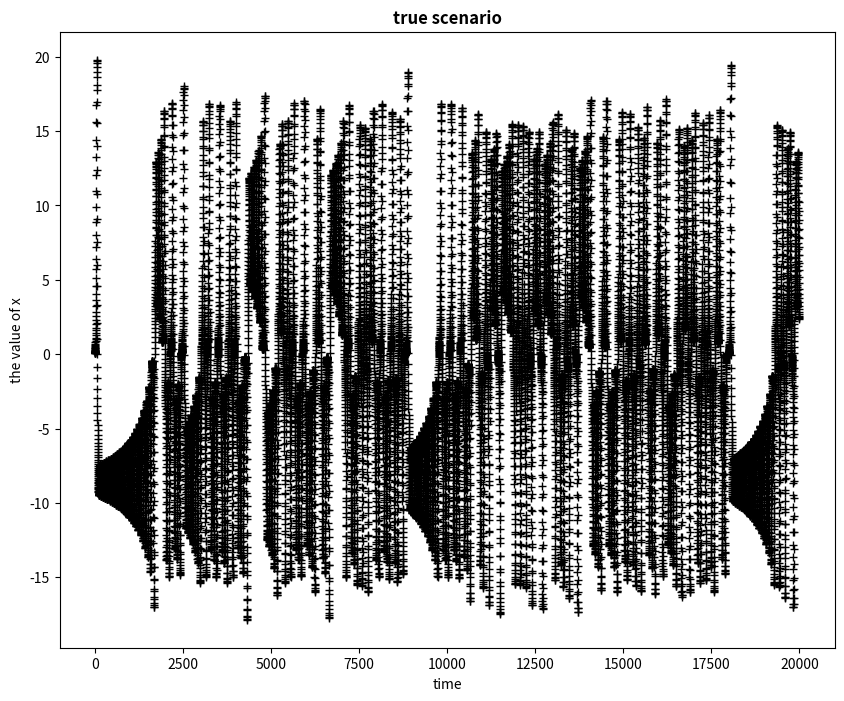
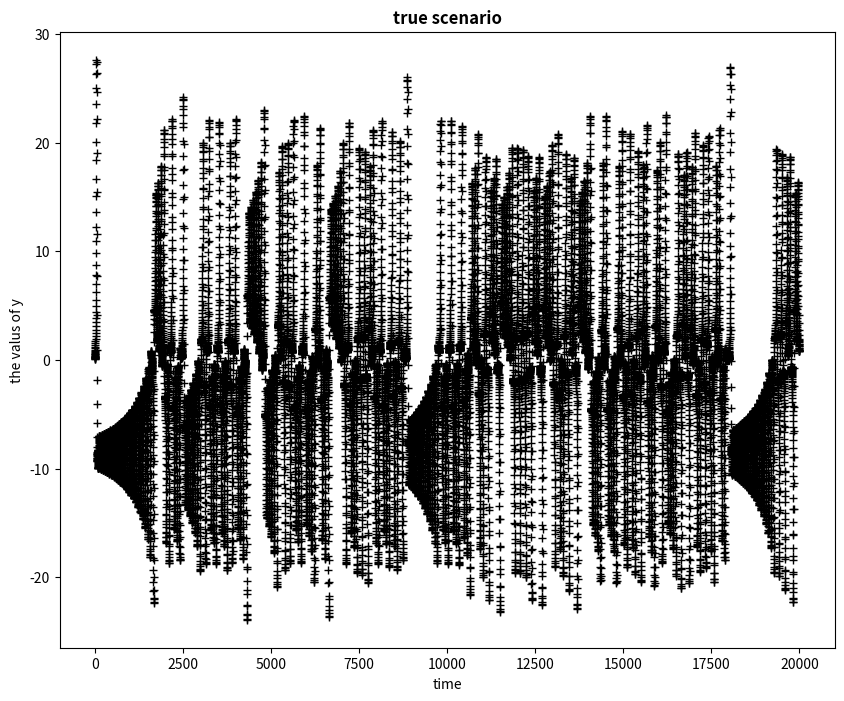
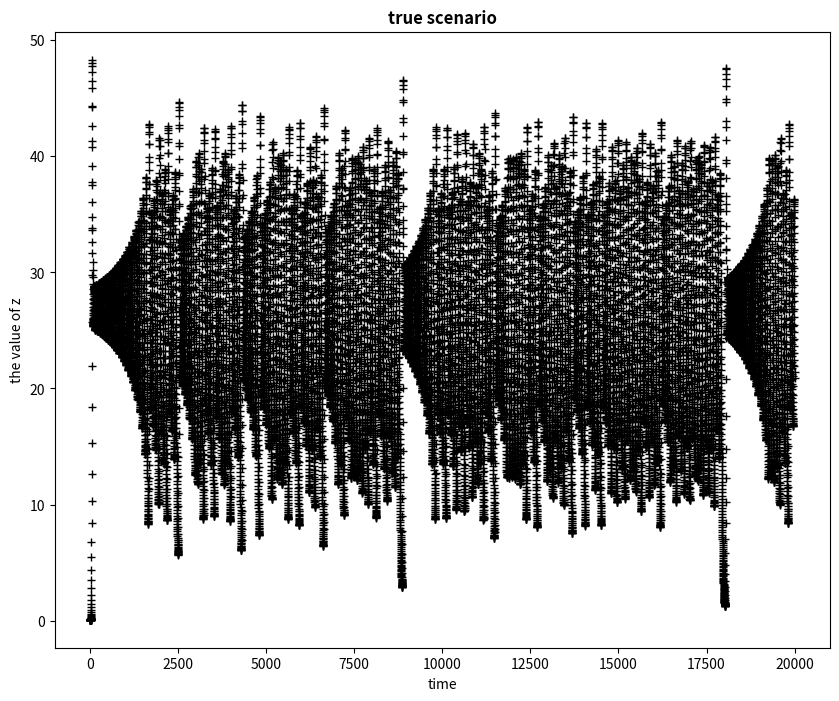
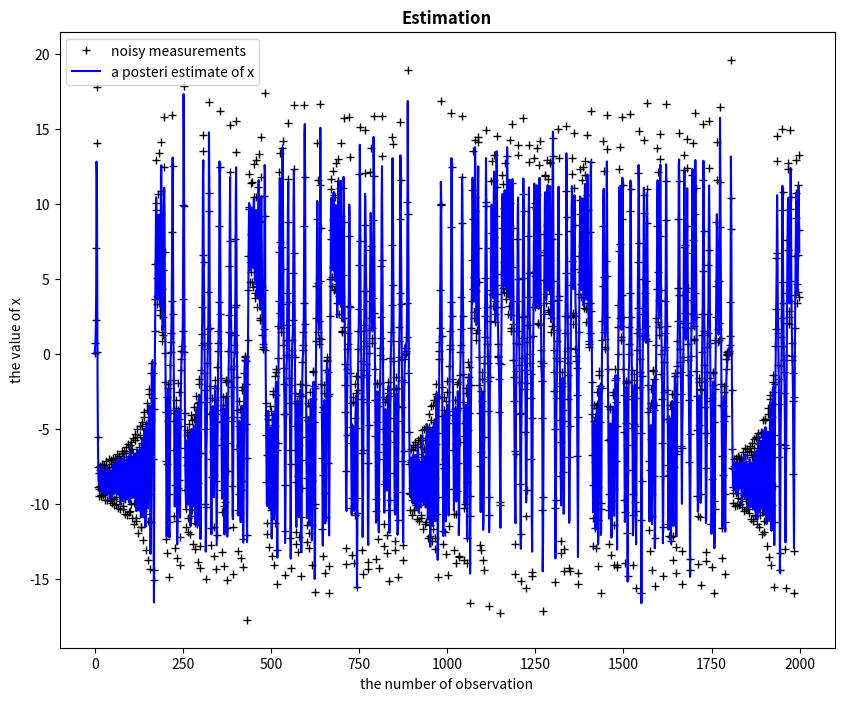
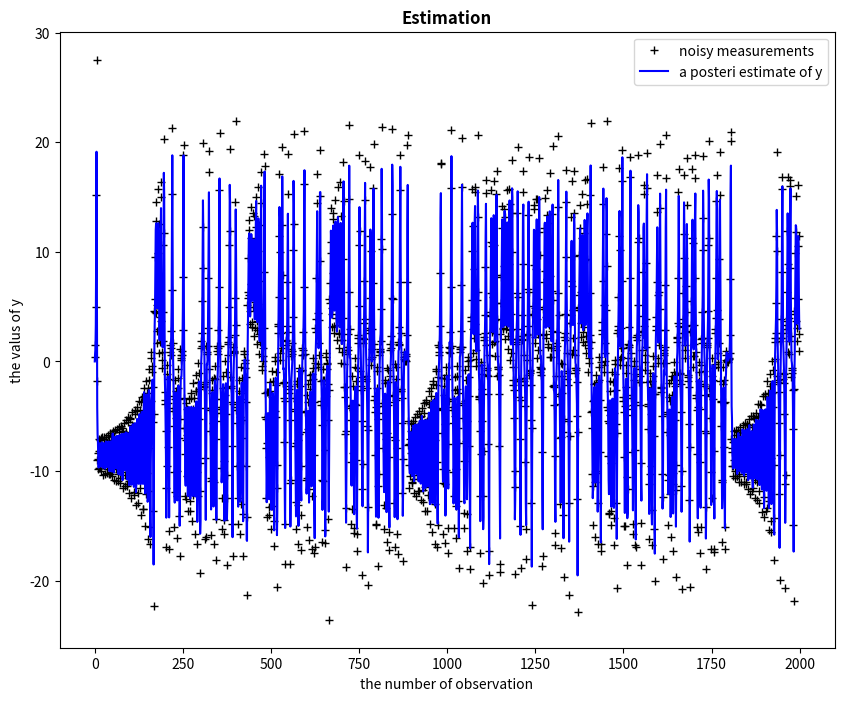
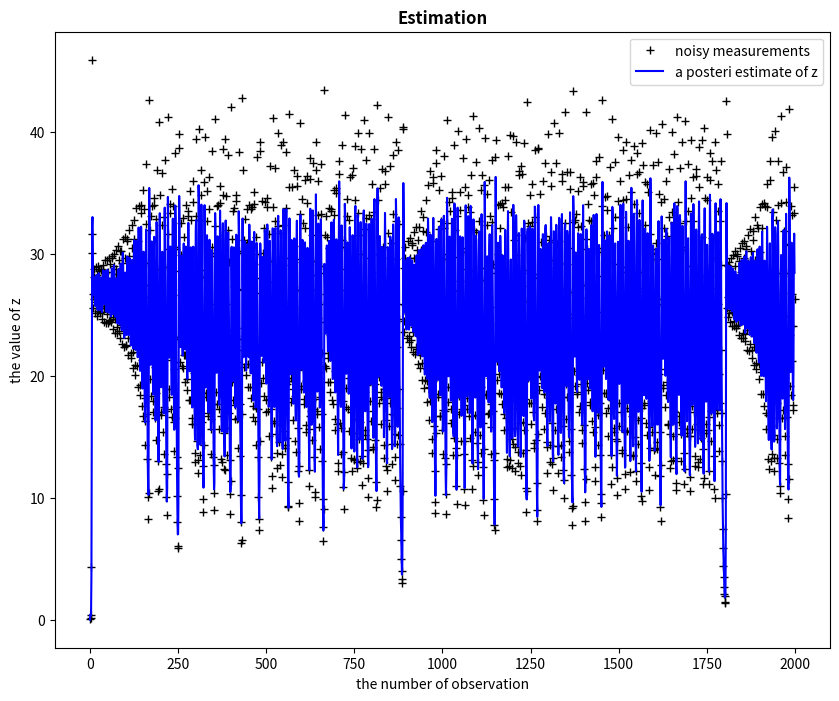

Here is the Python script that generated these plots, in order:
# -*- coding: utf-8 -*-
import numpy as np
import matplotlib.pyplot as plt
import pandas as pd
from scipy.integrate import odeint
import matplotlib.pyplot as plt
from mpl_toolkits.mplot3d.axes3d import Axes3D


def lorenz(u, t, s, b, r):
    x = u[0]
    y = u[1]
    z = u[2]
    dxdt = -s * x + s * y
    dydt = -x * z + r * x - y
    dzdt = x * y - b * z
    return([dxdt, dydt, dzdt])

# parameters
s = 10
b = 8.0 / 3.0
r = 28

u0 = [0.1, 0.1, 0.1]

dt = 0.01
T = 200.0
times = np.arange(0.0, T, dt)

args = (s, b, r)
orbit = odeint(lorenz, u0, times, args)
#このorbitが真の値になる。(2000, 3)

true_x = orbit[:,0].tolist()
true_y = orbit[:,1].tolist()
true_z = orbit[:,2].tolist()

t = 0.1
#観測できる時間間隔を0.1とする。


n_iter = int(T*t**(-1))

y_x = []
y_y = []
y_z = []
#y_x, y_y, y_z はxについての観測データ

for i in range(int(T*t**(-1))):
    y_x.append(np.random.normal(true_x[i*10],0.1))
    y_y.append(np.random.normal(true_y[i*10],0.1))
    y_z.append(np.random.normal(true_z[i*10],0.1))
    #多分これで合ってる。
Y = np.array([y_x,y_y,y_z])
#これで列は期を表し、縦にそれぞれの変数ごとの観測値（x,y,z) が並ぶような行列を作ることができた。
Y[0,0]=None
Y[1,0]=None
Y[2,0]=None
#k=0の部分は使わないので後の可視化のため、0とした。

'''多分、以下変数は縦に並べるようにしたほうが資料と同じなのでそのようにする。'''

plt.rcParams['figure.figsize'] = (10, 8)


R = np.zeros((3,3))
R[0,0] = 0.01
R[1,1] = 0.01
R[2,2] = 0.01
'''あとで1に変える！！！'''
#観測データを得る際のシミュレーションとの誤差の分散
#すべての期に渡って、ノイズは同じであるとしている。それぞれの変数のノイズは互いに独立である。

Q = np.zeros((3,3))
Q[0,0] = 0.01
Q[1,1] = 0.01
Q[2,2] = 0.01
#シミュレーション内部のノイズ（撹乱項）の分散
#すべての期に渡って、ノイズは同じであるとしている。それぞれの変数のノイズは互いに独立であるとしている。

M = 20
#これがアンサンブルの大きさである。（20個データを毎回とってきて、分布に近似させる感じ。）

'''以下システム内のfの計算を行う。'''
K1=np.zeros(3)
K2=np.zeros(3)
K3=np.zeros(3)
K4=np.zeros(3)
u0 = np.zeros(3)
u0[0] = 0.01
u0[1] = 0.01
u0[2] = 0.01

x0 = u0

def g(x,y,z):
    output = np.zeros(3)
    s = 10
    b = 8.0 / 3.0
    r = 28
    output[0] = -s*(x-y)
    output[1] = r*x-y-x*z
    output[2] = x*y-b*z
    return output
deltat = 0.01
K1 = g(x0[0],x0[1],x0[2])
K2 = g(x0[0]+deltat*2**(-1)*K1[0], x0[1]+deltat*2**(-1)*K1[1], x0[2]+deltat*2**(-1)*K1[2])
K3 = g(x0[0]+deltat*2**(-1)*K2[0], x0[1]+deltat*2**(-1)*K2[1], x0[2]+deltat*2**(-1)*K2[2])
K4 = g(x0[0]+deltat*K3[0],x0[1]+deltat*K3[1],x0[2]+deltat*K3[2])
temp = K1+ 2*K2 + 2*K3 + K4
systemAddition = deltat*6**(-1)*temp
#これはシミュレーション内部で、x,y,z に対してどれだけ加算がなされるかを示す部分である。

systemAdditionCalc = np.array(systemAddition.tolist()*M)
#アンサンブルの大きさだけ作成した。
''''''

x_tilda = np.zeros((3*M, n_iter))
#各期のフィルター前の予測値がそれぞれアンサンブルメンバーごとに入る感じ。列は期を表し、行にアンサンブルメンバーが入る。
#このメンバーはM=2なら、x,y,z,x,y,z (実際は縦）というように格納される３つの塊が一つのアンサンブルメンバーである。


x_hat = np.zeros((3*M,n_iter))
#各期のフィルター後の予測値がそれぞれのアンサンブルメンバーごとに入る感じ。x_tildaの各要素が更新される感じ。


x_hat[:,0]=1
#初期値を与えた。最初のアンサンブルのイメージ。全部1とした。つまり０期目のアンサンブルを作った。

x_bar=np.zeros((3, n_iter))
#計算のためのスペース。列が期をあらわし、各列に変数が縦にはいっているようなかんじ。

P_bar=np.zeros((3, 3))
#計算のためのスペース。これは毎回の上書きを想定。

x_hat_output=np.zeros((3, n_iter))
#推定値を利用する場合に、アンサンブルの平均値を用いて計算されたもの、

K_bar=np.zeros((3,3))
# カルマンゲイン。これは変数の個数の列と行を持つ正方行列になると考えられる。

H = np.zeros((3,3))
H[0,0] = 1
H[1,1] = 1
H[2,2] = 1
#Hは対角行列を想定した。

for k in range(1,n_iter):#n_iter回更新されるn_iter個データはあるので。1, 2, ..., n_iter-1 まで出てくる
    '''予測'''
    v_temp = []
    for i in range(0,3*M):
        v_temp.append(np.random.normal(0, Q[0,0]**(0.5)))
        #本来は、各変数に対して撹乱項を計算すべきであるが、全部同じ分散なのでまとめて作成した。
        v = np.array(v_temp)
   # v = np.reshape(v,(15,1))    #これで縦ベクトルで、上からアンサンブルメンバー1に関する撹乱項3つ、メンバー2に関する撹乱項3つ、、という感じで収納されている。
   # x_hat_kminus = np.reshape(x_hat[:,k-1],(15,1))
    x_tilda[:,k] =x_hat[:,k-1] + systemAdditionCalc + v


    print('{0}期の予測分布（フィルター前）のアンサンブルは{1}'.format(k,x_tilda[:,k]))
    #前の期のアンサンブルを今期のアンサンブルとする。
    #ここは(15,)のarrayで計算している。
    #縦ベクトルではないが、こうしないとx_tildaの要素に上手く格納できなかった。


    '''フィルタリング'''
    reshaped_x_tilda = np.reshape(x_tilda[:,k], (M,3)).transpose()
    #これは、k期のアンサンブルメンバーが各列ごとに入っている感じ。M=2で、x = (x,y,z) の変数３つであれば、
    #0列目には最初のアンサンブルメンバーのx,y,z 、1列目には次のアンサンブルメンバーのx,y,z が入っている。
    summed_x_tilda = np.sum(reshaped_x_tilda, axis=1)
    x_bar[:,k] = M**(-1) * summed_x_tilda
    #(3,)の形に格納した。縦ベクトルではないが、便宜的にこれでOK

    tilda_bar = reshaped_x_tilda - np.reshape(x_bar[:,k], (3,1))
    #3行M列である。
    summed_tilda_bar = np.dot(tilda_bar, tilda_bar.transpose())
    #標本分散の計算であるが、試した結果これで良いっぽいぞ。
    #分解してそれぞれのアンサンブルメンバーごとにやる必要はなさおう。これは3行3列になる。

    P_bar = (M-1)**(-1)*summed_tilda_bar


    first = np.dot(P_bar, H.transpose())
    second_1 = np.dot(H, P_bar)
    second_2 = np.dot(second_1,H.transpose())
    second_inverse = np.linalg.inv(second_2 + R)

    K_bar = np.dot(first, second_inverse)

    #最後は逆行列の計算

    u_temp = []
    for i in range(0,3*M):
        u_temp.append(np.random.normal(0, Q[0,0]**(0.5)))
        #本来は、各変数に対して撹乱項を計算すべきであるが、全部同じ分散なのでまとめて作成した。
    u = np.array(u_temp)
    #これで縦ベクトルで、上からアンサンブルメンバー1に関する撹乱項3つ、メンバー2に関する撹乱項3つ、、という感じで収納されている。

    #ここでは、一つひとつのアンサンブルについて行列計算しないといけない。HやK_barは3*3の行列である。
    for i in range(0,M):
        inner = np.reshape(Y[:,k],(3,1)) - np.dot(H,np.reshape(x_tilda[i*3:(i+1)*3,k],(3,1)))+ np.reshape(u[i*3:(i+1)*3],(3,1))
        x_hat[i*3:(i+1)*3, k] = x_tilda[i*3:(i+1)*3,k] + np.reshape(np.dot(K_bar,inner),(3,))
        #最後に行列の形にしてしまうと上手く格納できないので(3,)の形にした。
    xSum = 0
    ySum = 0
    zSum = 0
    for i in range(0,M):
        xSum = xSum + x_hat[i*3,k]
        ySum = ySum + x_hat[i*3+1,k]
        zSum = zSum + x_hat[i*3+2,k]
    x_hat_output[0,k] = M**(-1)*xSum
    x_hat_output[1,k] = M**(-1)*ySum
    x_hat_output[2,k] = M**(-1)*zSum


'''以下Estimationとしては、各期間のそれぞれの変数ごとの平均を用いたことを明示する。'''


plt.figure()
plt.plot(true_x ,'k+')
plt.title('true scenario', fontweight='bold')
plt.xlabel('time')
plt.ylabel('the value of x')

plt.figure()
plt.plot(true_y,'k+')
plt.title('true scenario', fontweight='bold')
plt.xlabel('time')
plt.ylabel('the valus of y')

plt.figure()
plt.plot(true_z,'k+')
plt.title('true scenario', fontweight='bold')
plt.xlabel('time')
plt.ylabel('the value of z')



plt.figure()
plt.plot(Y[0,:],'k+',label='noisy measurements')
plt.plot(x_hat_output[0,:],'b-',label='a posteri estimate of x')
plt.legend()
plt.title('Estimation', fontweight='bold')
plt.xlabel('the number of observation')
plt.ylabel('the value of x')

plt.figure()
plt.plot(Y[1,:],'k+',label='noisy measurements')
plt.plot(x_hat_output[1,:],'b-',label='a posteri estimate of y')
plt.legend()
plt.title('Estimation', fontweight='bold')
plt.xlabel('the number of observation')
plt.ylabel('the valus of y')

plt.figure()
plt.plot(Y[2,:],'k+',label='noisy measurements')
plt.plot(x_hat_output[2,:],'b-',label='a posteri estimate of z')
plt.legend()
plt.title('Estimation', fontweight='bold')
plt.xlabel('the number of observation')
plt.ylabel('the value of z')

plt.show()
